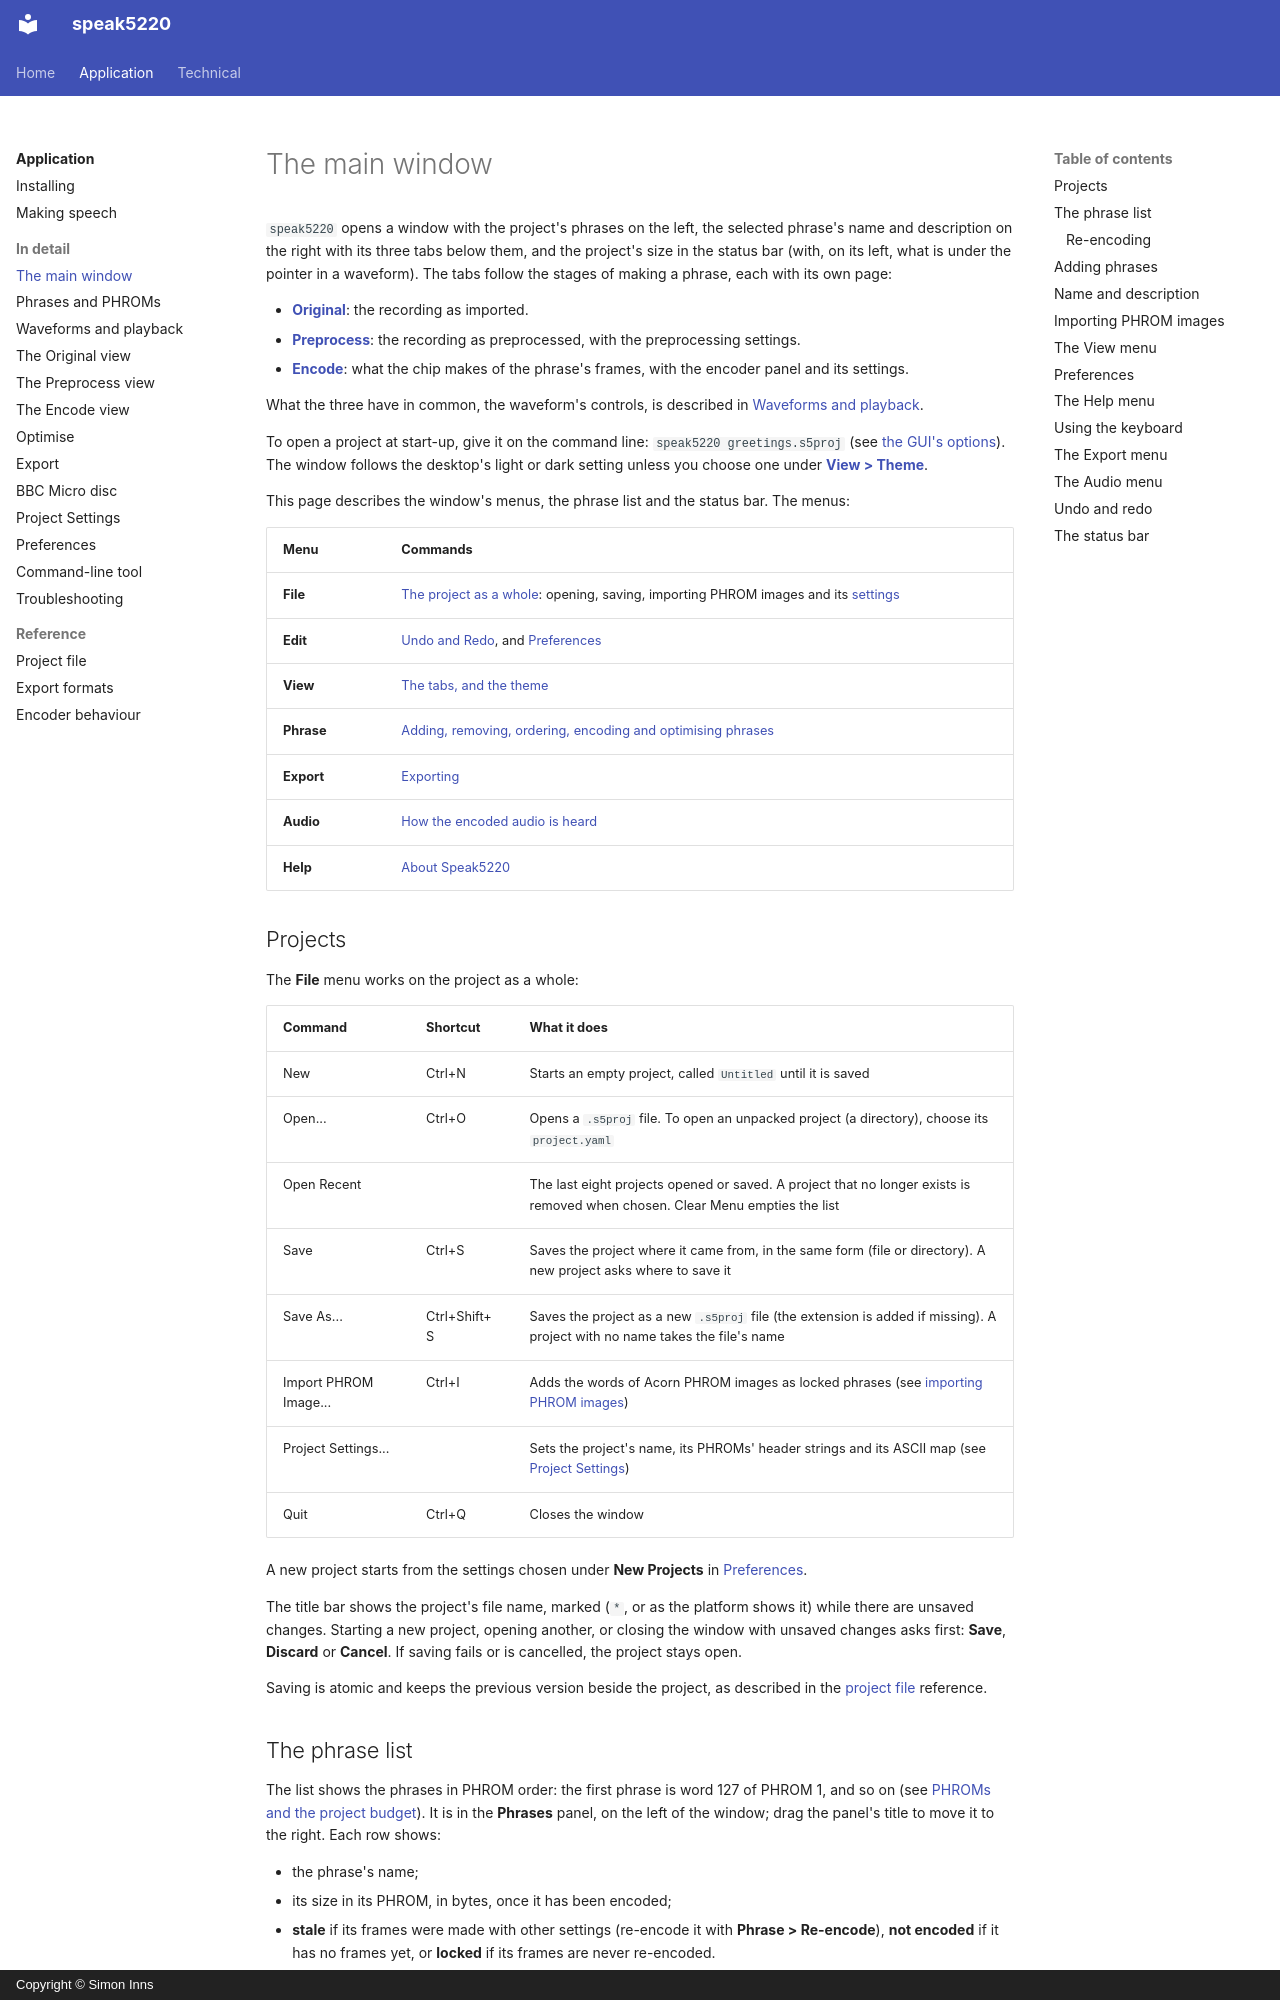

repository: simoninns/speak5220 · page: application/user-manual/main-window/index.html · generator: mkdocs · copyright: Copyright © Simon Inns

# The main window

`speak5220` opens a window with the project's phrases on the left, the
selected phrase's name and description on the right with its three tabs
below them, and the project's size in the status bar (with, on its left,
what is under the pointer in a waveform). The tabs follow the stages of
making a phrase, each with its own page:

- [**Original**](original.md): the recording as imported.
- [**Preprocess**](preprocess.md): the recording as preprocessed, with the
  preprocessing settings.
- [**Encode**](encode.md): what the chip makes of the phrase's frames,
  with the encoder panel and its settings.

What the three have in common, the waveform's controls, is described in
[Waveforms and playback](waveforms.md).

To open a project at start-up, give it on the command line:
`speak5220 greetings.s5proj` (see [the GUI's options](cli.md#the-guis-options)).
The window follows the desktop's light or dark setting unless you choose
one under [**View > Theme**](#the-view-menu).

This page describes the window's menus, the phrase list and the status
bar. The menus:

| Menu | Commands |
|---|---|
| **File** | [The project as a whole](#projects): opening, saving, importing PHROM images and its [settings](project-settings.md) |
| **Edit** | [Undo and Redo](#undo-and-redo), and [Preferences](preferences.md) |
| **View** | [The tabs, and the theme](#the-view-menu) |
| **Phrase** | [Adding, removing, ordering, encoding and optimising phrases](#the-phrase-list) |
| **Export** | [Exporting](#the-export-menu) |
| **Audio** | [How the encoded audio is heard](#the-audio-menu) |
| **Help** | [About Speak5220](#the-help-menu) |

## Projects

The **File** menu works on the project as a whole:

| Command | Shortcut | What it does |
|---|---|---|
| New | Ctrl+N | Starts an empty project, called `Untitled` until it is saved |
| Open... | Ctrl+O | Opens a `.s5proj` file. To open an unpacked project (a directory), choose its `project.yaml` |
| Open Recent | | The last eight projects opened or saved. A project that no longer exists is removed when chosen. Clear Menu empties the list |
| Save | Ctrl+S | Saves the project where it came from, in the same form (file or directory). A new project asks where to save it |
| Save As... | Ctrl+Shift+S | Saves the project as a new `.s5proj` file (the extension is added if missing). A project with no name takes the file's name |
| Import PHROM Image... | Ctrl+I | Adds the words of Acorn PHROM images as locked phrases (see [importing PHROM images](phrases.md#importing-phrom-images)) |
| Project Settings... | | Sets the project's name, its PHROMs' header strings and its ASCII map (see [Project Settings](project-settings.md)) |
| Quit | Ctrl+Q | Closes the window |

A new project starts from the settings chosen under **New Projects** in
[Preferences](#preferences).

The title bar shows the project's file name, marked (`*`, or as the
platform shows it) while there are unsaved changes. Starting a new
project, opening another, or closing the window with unsaved changes asks
first: **Save**, **Discard** or **Cancel**. If saving fails or is
cancelled, the project stays open.

Saving is atomic and keeps the previous version beside the project, as
described in the [project file](../reference/project-file.md) reference.
